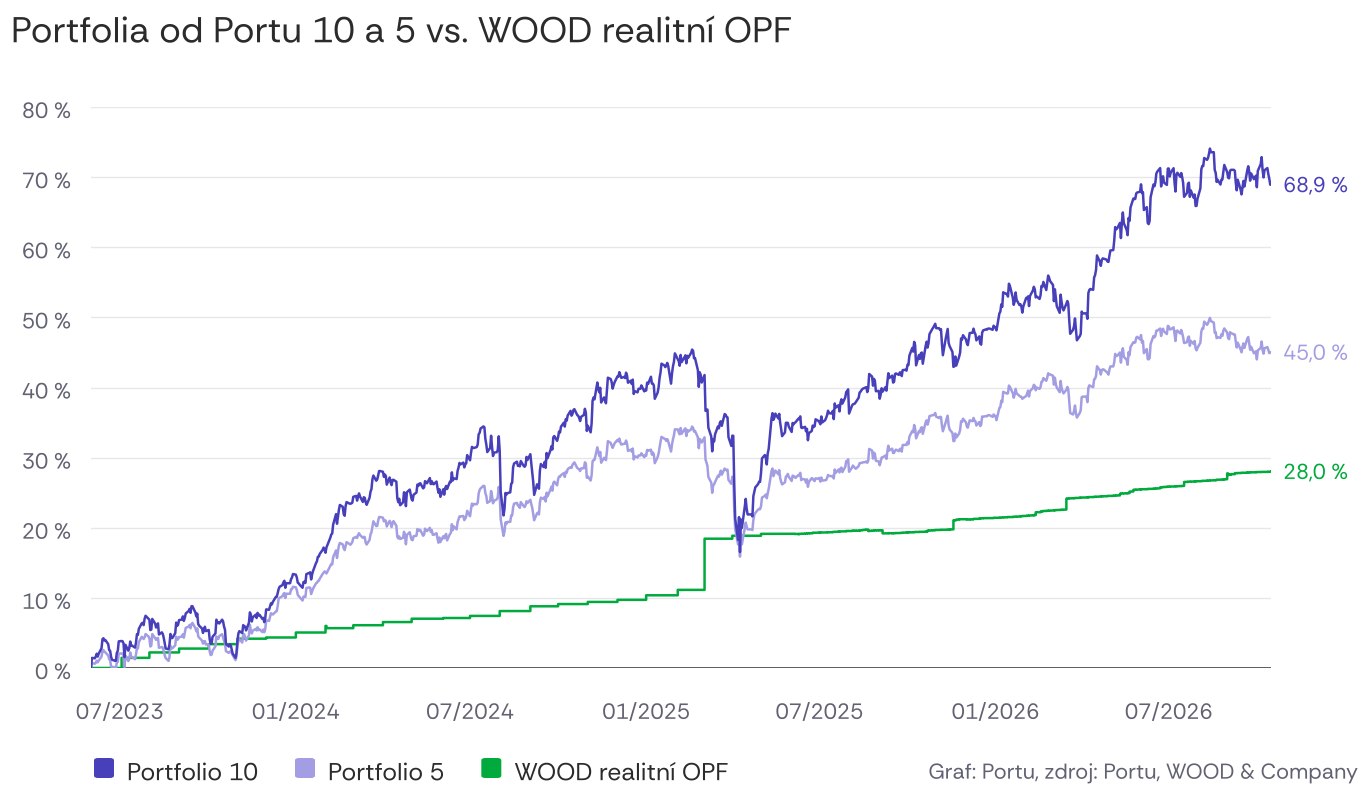

Source data for this figure (header and first rows):
datum, portfolio_10_pct, portfolio_5_pct, wood_opf_pct
2023-06-01, 0.0, 0.0, 0.0
2023-06-02, 1.44, 0.71, 0.0
2023-06-05, 1.38, 0.61, 0.0
2023-06-06, 1.65, 0.74, 0.0
2023-06-07, 2.04, 1.04, 0.0
2023-06-08, 1.62, 0.81, 0.0
2023-06-09, 2.03, 1.04, 0.0
2023-06-12, 2.82, 1.63, 0.0
2023-06-13, 4.12, 2.43, 0.0
2023-06-14, 4.24, 2.56, 0.0
2023-06-15, 3.92, 2.31, 0.0
2023-06-16, 3.99, 2.23, 0.0
2023-06-19, 3.4, 1.77, 0.0
2023-06-20, 2.54, 1.25, 0.0
2023-06-21, 2.45, 1.12, 0.0
2023-06-22, 1.57, 0.2, 0.0
2023-06-23, 1.18, 0.15, 0.0
2023-06-26, 1.03, 0.11, 0.0
2023-06-27, 1.03, -0.05, 0.0
2023-06-28, 2.18, 0.86, 0.0
2023-06-29, 2.44, 0.87, 0.0
2023-06-30, 3.8, 2.06, 0.0
2023-07-03, 3.85, 2.07, 1.45
2023-07-04, 3.81, 2.05, 1.45
2023-07-05, 3.5, 1.76, 1.45
2023-07-06, 1.54, 0.12, 1.45
2023-07-07, 3.3, 1.8, 1.45
2023-07-10, 2.47, 0.99, 1.45
2023-07-11, 2.85, 1.33, 1.45
2023-07-12, 3.77, 2.22, 1.45
2023-07-13, 3.19, 1.61, 1.45
2023-07-14, 3.17, 1.55, 1.45
2023-07-17, 2.91, 1.25, 1.45
2023-07-18, 3.61, 1.92, 1.45
2023-07-19, 4.81, 2.87, 1.45
2023-07-20, 4.73, 2.78, 1.45
2023-07-21, 5.59, 3.69, 1.45
2023-07-24, 6.37, 4.45, 1.45
2023-07-25, 6.44, 4.3, 1.45
2023-07-26, 6.12, 4.14, 1.45
2023-07-27, 7.02, 4.38, 1.45
2023-07-28, 7.45, 4.84, 1.45
2023-07-31, 7.04, 4.5, 1.45
2023-08-01, 6.89, 4.25, 2.22
2023-08-02, 5.41, 3.06, 2.22
2023-08-03, 5.49, 3.21, 2.22
2023-08-04, 7.0, 4.84, 2.22
2023-08-07, 6.33, 4.25, 2.22
2023-08-08, 5.77, 4.01, 2.22
2023-08-09, 6.04, 4.23, 2.22
2023-08-10, 6.36, 4.28, 2.22
2023-08-11, 4.78, 2.88, 2.22
2023-08-14, 5.09, 3.0, 2.22
2023-08-15, 4.85, 2.9, 2.22
2023-08-16, 4.3, 2.45, 2.22
2023-08-17, 3.57, 1.81, 2.22
2023-08-18, 2.78, 1.42, 2.22
2023-08-21, 2.67, 1.01, 2.22
2023-08-22, 3.37, 1.56, 2.22
2023-08-23, 4.85, 3.17, 2.22
... 822 more rows
